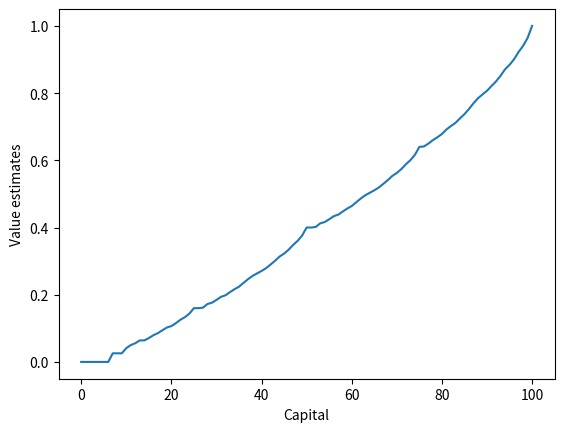
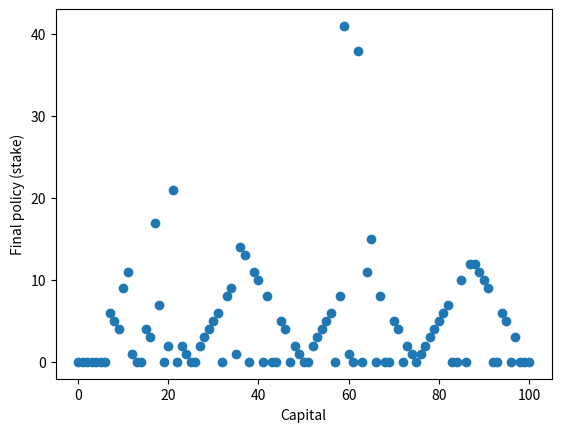

Python code for these plots, in order:
#######################################################################
# Copyright (C)                                                       #
# [redacted]
# Permission given to modify the code as long as you keep this        #
# declaration at the top                                              #
#######################################################################

from __future__ import print_function
import numpy as np
import matplotlib.pyplot as plt

# maximum gambler capital
MAX_CAPITAL = 100

# current policy
policy = np.zeros(MAX_CAPITAL + 1)

# current state value
state_values = np.zeros(MAX_CAPITAL + 1)

# final state
state_values[MAX_CAPITAL]=1

# all possible states
states = np.arange(MAX_CAPITAL + 1)

# heads probability
heads_probability = 0.4



# @state: [gambler capital]
# @action: gambler stake 
# @state_value: state value array
def expected_return(state, action, state_value):  
    returns = 0.0 
    for head in (True,False): 
        if head:
            returns += heads_probability * (state_values[state + action])
        else:
            returns += (1-heads_probability) * (state_values[state - action]) 
    return returns


iteration = 0

while True:
     
        iteration += 1
    
        for s in states[1:MAX_CAPITAL]:
            
            delta = 0.0
            action_returns = []
            actions = np.arange(min(s, MAX_CAPITAL - s) + 1)
            
            # go through all posible actions          
            for action in actions:
                    action_returns.append(expected_return(s, action, state_values))
               
            best_action = np.argmax(action_returns)
            policy[s] = actions[best_action]
            new_value = np.max(action_returns)
            delta += np.abs(state_values[s] - new_value)
            state_values[s] = new_value

               
        if delta < 1e-9:    
            plt.figure(1)
            plt.xlabel('Capital')
            plt.ylabel('Value estimates')
            plt.plot(state_values)
            plt.figure(2)
            plt.scatter(states, policy)
            plt.xlabel('Capital')
            plt.ylabel('Final policy (stake)')
            plt.show()
            
            break

        







